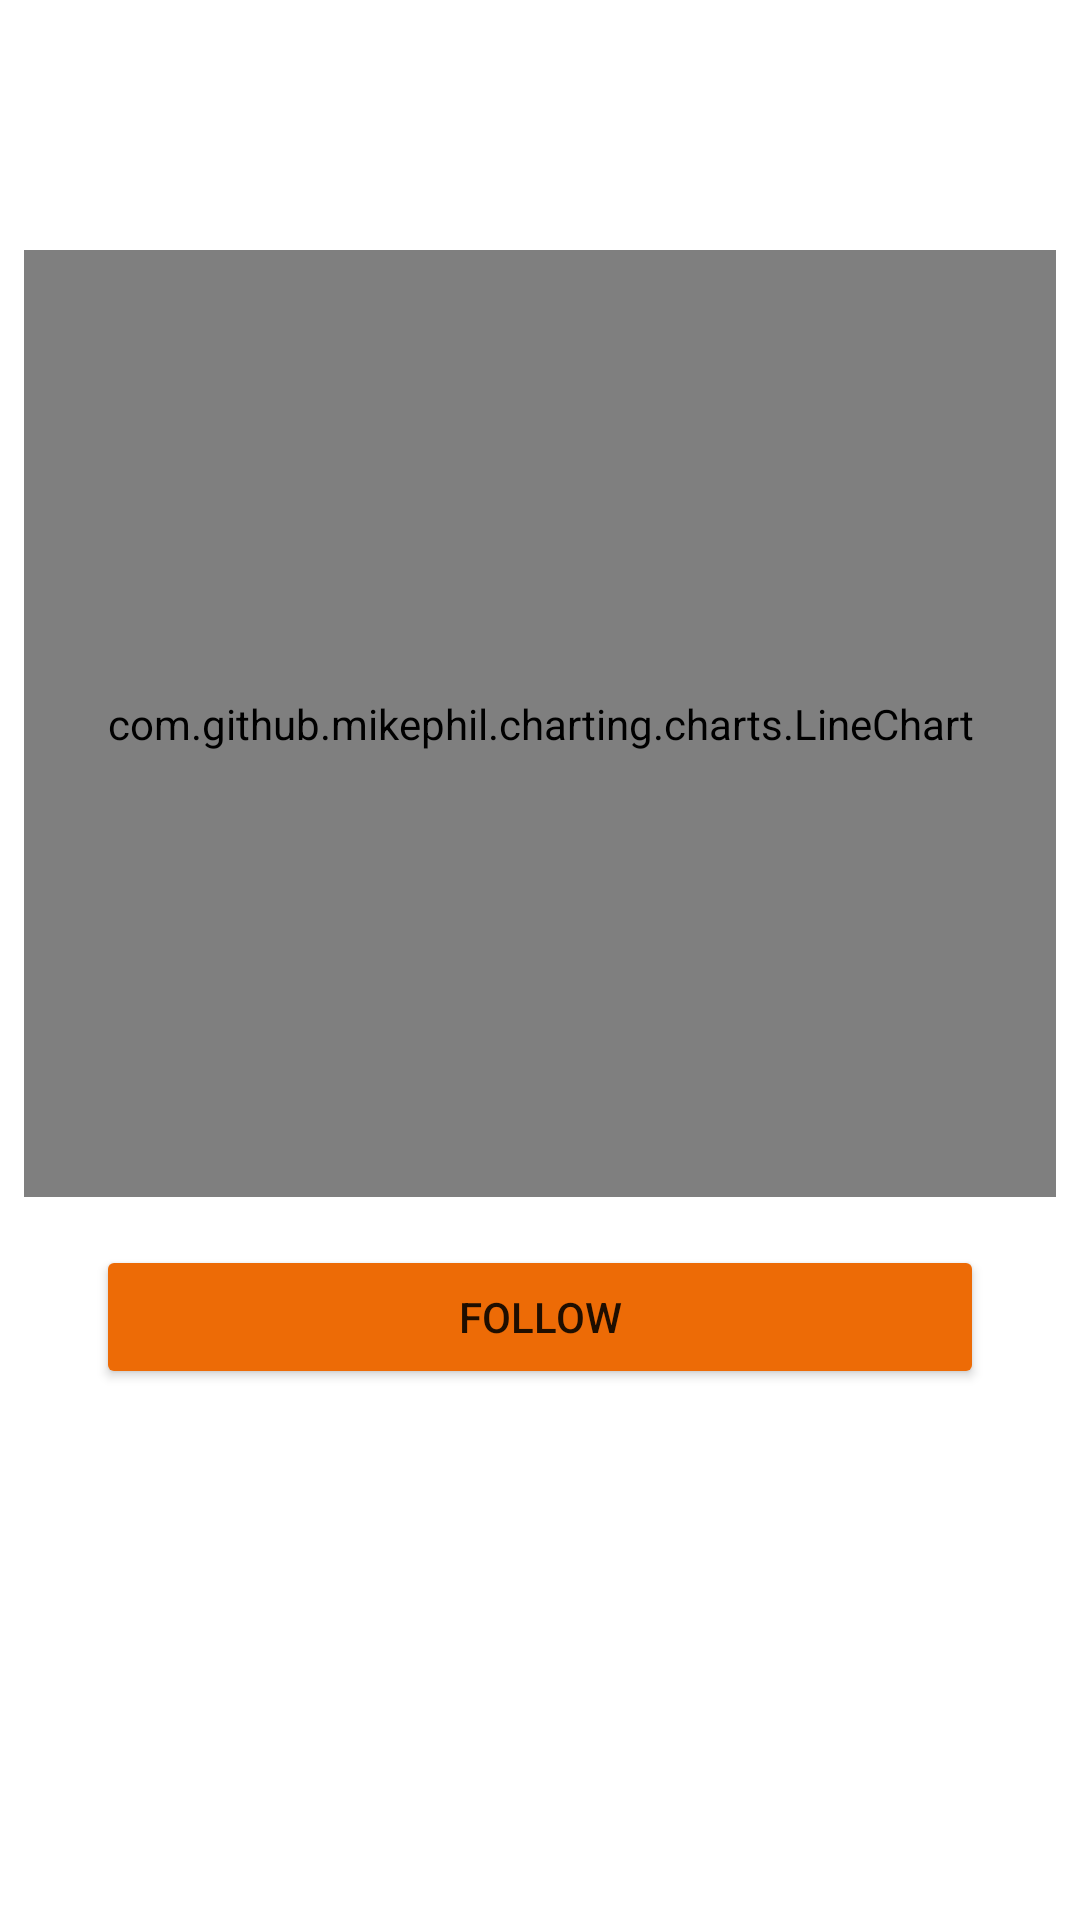

Reconstruct the res/layout file that produces this screen, plus the resources it refers to.
<!-- AndroidManifest.xml: application theme AppTheme -->
<!-- res/layout/fragment_company_detail.xml -->
<?xml version="1.0" encoding="utf-8"?>
<androidx.constraintlayout.widget.ConstraintLayout xmlns:android="http://schemas.android.com/apk/res/android"
    xmlns:app="http://schemas.android.com/apk/res-auto"
    android:layout_width="match_parent"
    android:layout_height="match_parent">

    <LinearLayout
        android:layout_width="match_parent"
        android:layout_height="match_parent"
        android:orientation="vertical"
        android:weightSum="1"
        app:layout_constraintBottom_toBottomOf="parent"
        app:layout_constraintEnd_toEndOf="parent"
        app:layout_constraintStart_toStartOf="parent"
        app:layout_constraintTop_toTopOf="parent">

        <LinearLayout
            android:layout_width="match_parent"
            android:layout_height="wrap_content"
            android:orientation="horizontal"
            android:padding="@dimen/padding_8">

            <LinearLayout
                android:layout_width="match_parent"
                android:layout_height="wrap_content"
                android:layout_weight="1"
                android:orientation="vertical">

                <TextView
                    android:id="@+id/symbol"
                    android:layout_width="wrap_content"
                    android:layout_height="wrap_content"
                    android:textSize="@dimen/textsize_title_big"
                    android:textStyle="bold" />

                <TextView
                    android:id="@+id/name"
                    android:layout_width="wrap_content"
                    android:layout_height="wrap_content"
                    android:ellipsize="end"
                    android:maxLines="1"
                    android:textSize="@dimen/textsize_body" />
            </LinearLayout>

            <View
                android:layout_width="@dimen/padding_16"
                android:layout_height="@dimen/padding_16"/>

            <TextView
                android:id="@+id/change_percent"
                android:layout_width="wrap_content"
                android:layout_height="wrap_content"
                android:layout_gravity="center"
                android:textColor="@color/green"
                android:textSize="@dimen/textsize_title_big"
                android:textStyle="bold" />

        </LinearLayout>

        <com.github.mikephil.charting.charts.LineChart
            android:id="@+id/line_chart"
            android:layout_marginTop="@dimen/padding_16"
            android:layout_marginLeft="@dimen/padding_8"
            android:layout_marginRight="@dimen/padding_8"
            android:layout_width="match_parent"
            android:layout_height="match_parent"
            android:layout_weight="0.4" />

        <Button
            android:layout_width="match_parent"
            android:layout_height="wrap_content"
            android:layout_gravity="center"
            android:layout_marginLeft="@dimen/padding_32"
            android:layout_marginTop="@dimen/padding_16"
            android:layout_marginRight="@dimen/padding_32"
            android:backgroundTint="@color/orange"
            android:text="@string/follow" />

        <View
            android:layout_width="match_parent"
            android:layout_height="match_parent" />

    </LinearLayout>

    <ProgressBar
        android:id="@+id/progress_bar"
        android:layout_width="wrap_content"
        android:layout_height="wrap_content"
        android:indeterminate="true"
        android:visibility="gone"
        app:layout_constraintBottom_toBottomOf="parent"
        app:layout_constraintEnd_toEndOf="parent"
        app:layout_constraintStart_toStartOf="parent"
        app:layout_constraintTop_toTopOf="parent" />

</androidx.constraintlayout.widget.ConstraintLayout>
<!-- resources referenced by this layout -->
<resources>
  <color name="green">#088E0D</color>
  <color name="orange">#ED6B06</color>
  <dimen name="padding_16">16dp</dimen>
  <dimen name="padding_32">32dp</dimen>
  <dimen name="padding_8">8dp</dimen>
  <dimen name="textsize_body">14sp</dimen>
  <dimen name="textsize_title_big">24sp</dimen>
  <string name="follow">Follow</string>
  <style name="AppTheme" parent="Theme.MaterialComponents.DayNight.DarkActionBar">
          
          <item name="colorPrimary">@color/colorPrimary</item>
          <item name="colorPrimaryVariant">@color/colorPrimaryVariant</item>
          <item name="colorOnPrimary">@color/white</item>
          
          <item name="colorSecondary">@color/teal_200</item>
          <item name="colorSecondaryVariant">@color/teal_700</item>
          <item name="colorOnSecondary">@color/black</item>
          
          <item name="android:statusBarColor" tools:targetApi="l">?attr/colorPrimaryVariant</item>
          
          \
      </style>
  <color name="colorPrimary">@color/black</color>
  <color name="colorPrimaryVariant">@color/dark_grey</color>
  <color name="white">#FFFFFFFF</color>
  <color name="teal_200">#FF03DAC5</color>
  <color name="teal_700">#FF018786</color>
  <color name="black">#FF000000</color>
  <color name="dark_grey">#2E2E2E</color>
</resources>
